Labelled photos from "16kImages", an image-classification folder in oscleong/molecular_imaging_repository. The possible labels are: inversion symmetry false, inversion symmetry true.

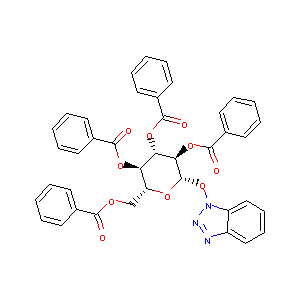
Label: inversion symmetry false

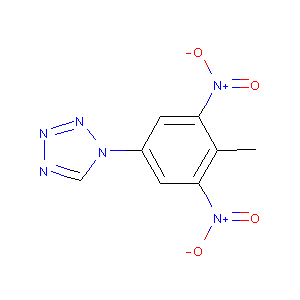
Label: inversion symmetry false

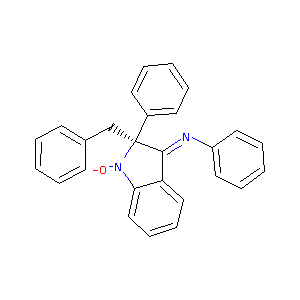
Label: inversion symmetry true

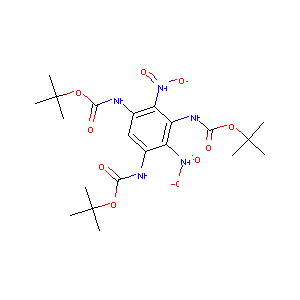
Label: inversion symmetry true

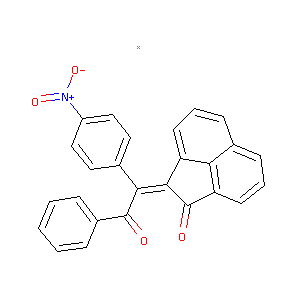
Label: inversion symmetry true

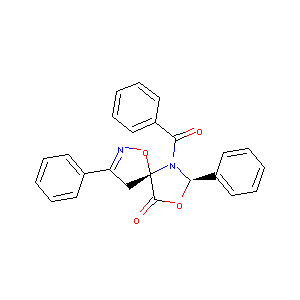
Label: inversion symmetry false
